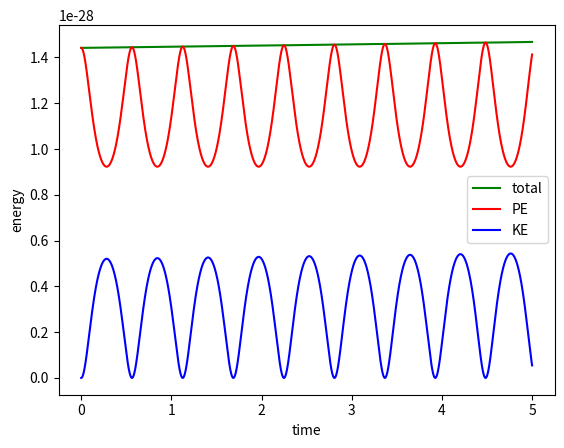

Reproduce this figure in Python.
# -*- coding: utf-8 -*-
"""
Created on Tue Jan 19 21:07:17 2021

@author: drewj
"""

#  ASSUMING E1 ALWAYS STAYS RIGHT AND E2 ALWAYS STAYS LEFT

import math
import numpy as np
from scipy.integrate import odeint
import matplotlib.pyplot as plt
#import matplotlib.animation as animation

#constants
NumElec= 2   #unused so far
eps= 8.854*10**-12   #C^2/(N*m^2)
k= 1/(4*math.pi*eps)   #kg⋅m³⋅s⁻²⋅C^-2
mass= 9.109*10**-31     #kg
elecCharge=-1.602*10**-19  #C

#boundary conditions
xmax=5
xmin=-5

#create electrons
class electron():
    
    def __init__(self,x,v):
        self.xcounter=0
        self.vcounter=0
        self.x=x
        self.v=v
        self.poslist=np.zeros(n)
        self.vellist=np.zeros(n)
       
    def ChangePos(self,xnew,i):     #sets the new current position of the electron
        self.x=xnew
        self.AddPos(xnew,i)
    
    def ChangeVel(self,vnew,i):     #sets the new current vel of the electron
        self.v=vnew
        self.AddVel(vnew,i)
    
    def getPos(self):       #return the electron's position
        return self.x
    
    def getVel(self):       #returns the electron's velocity
        return self.v
    
    def getDistance(self,d2):       #finds the distance from some other position
        return abs(self.x-d2)
    
    def AddPos(self,value,i):       #adds positions to the position array
       self.poslist[i]=value
       self.xcounter+=1
       
    def AddVel(self,value,i):       #adds velocities to the velocity array
       self.vellist[i]=value
       self.vcounter+=1
       
    def getPosListi(self,i):        #returns a sepecific index from the position array
        return self.poslist[i]
    
    def getVelListi(self,i):         #returns a sepecific index from the velocity array
        return self.vellist[i]
    
    def getPosList(self):       #returns the position array
        return self.poslist
    
    def getVelList(self):       #returns the velocity array
        return self.vellist
    
    def getPosVel(self):        #returns the current position and velocity as an array
        return [self.getPos(),self.getVel()]
    
    def CheckPos(self,pos2):        #checks if the electrons is to the left or right of another position
        if(self.x-pos2>0):
            return 1
        else:
            return 0
        
        

#sets the timepoints
n=10000
t=np.linspace(0,5,n)

#creates the electrons
e1=electron(1,0)
e2=electron(-1,0)   

#adds initial values to respective arrays
e1.AddPos(e1.getPos(),0)
e2.AddPos(e2.getPos(),0)

#create arrays to hold values
ke=np.zeros(n)  #kinetic energy
pe=np.zeros(n)  #potential energy
energy=np.zeros(n)  #total energy

#solves ODE with force due to boundary distance as negative
def model1(z,t):
    x1=d1   #sets x1 equal to distance b/w middle
    x2=d2   #sets x2 equal to distance through boundaries
    v=z[1] #sets v equal to 2nd imputed array position
    force1=k*(elecCharge**2)/((x1**2))
    force2=-k*(elecCharge**2)/((x2**2))
    dvdt= (force1+force2)/mass
    dxdt=v
    return[dxdt,dvdt]

#solves ODE with force due to distance b/w middle as negative
def model2(z,t):
    x1=d1
    x2=d2
    v=z[1]
    force1=-k*(elecCharge**2)/((x1**2))
    force2=k*(elecCharge**2)/((x2**2))
    dvdt= (force1+force2)/mass
    dxdt=v
    return[dxdt,dvdt]

#calculates potential energy
def ElecPot(k,Q,dist):
    return (k*Q**2)/(dist)

#calculates kinetic energy
def Kinetic(mass,vel):
    return (1/2)*mass*(vel**2)


#initial energies
ke[0]=0
pe[0]=(k*elecCharge**2)/8+(k*elecCharge**2)/2
energy[0]=ke[0]+pe[0]


#solves the ODEs, records the outputs, and moves forward to the next timestep, repeat
for i in range(1,n):
    
    #find the 2 distances
    d1=e1.getPos()-e2.getPos()
    d2=abs(xmax-e1.getPos())+abs(xmin-e2.getPos())
    
    #solve ODE's
    z= odeint(model1,e1.getPosVel(),t)
    r= odeint(model2,e2.getPosVel(),t)

    #set new positions and velocities
    z0=z[1]
    e1.ChangePos(z0[0],i)
    e1.ChangeVel(z0[1],i)
    
    r0=r[1]
    e2.ChangePos(r0[0],i)
    e2.ChangeVel(r0[1],i)
    
    #finds the new distances(only useful for the energy calculations)
    d2new=abs(xmax-e1.getPos())+abs(xmin-e2.getPos())
    d1new=e1.getPos()-e2.getPos()
    
    #find KE,PE,TE and add to arrays
    ke[i]=Kinetic(mass,e1.getVel())+Kinetic(mass,e2.getVel())
    pe[i]=ElecPot(k,elecCharge,d2new)+ElecPot(k,elecCharge,d1new)
    if(i%10==0):
        print([pe[i]-pe[i-1],ke[i]-ke[i-1]])    #prints DeltaPE and DeltaKE
    energy[i]=ke[i]+pe[i]
    
    
    
    #check if positions hit boundaries
    if e1.getPos()>=xmax:
        e1.ChangePos(xmin,i)
    elif e1.getPos()<=xmin:
        e1.ChangePos(xmax,i)
   
    if e2.getPos()>=xmax:
        e2.ChangePos(xmin,i)
    elif e2.getPos()<=xmin:
        e2.ChangePos(xmax,i)
        
    #print data
    # if i==1:  
    #     print(["Timestep","Position","Velocity"])
    #     print([0,e1.getPosListi(0),e1.getVelListi(0)])
    #     print([0,e2.getPosListi(0),e2.getVelListi(0)])
    # print([i,e1.getPosListi(i),e1.getVelListi(i)])
    #print([i,e2.getPosListi(i),e2.getVelListi(i)])
    

# #plot positions
# plt.plot(t,e1.getPosList(),'r-')
# plt.plot(t,e2.getPosList(),'g-')
# plt.xlabel('time')
# plt.ylabel('position')
# plt.legend(['e1','e2'])
# plt.show()

# #plot velocities
# plt.plot(t,e1.getVelList(),'r--')
# plt.plot(t,e2.getVelList(),'g--')
# plt.xlabel('time')
# plt.ylabel('velocity')
# plt.legend(['e1','e2'])
# plt.show()

#plot energies
plt.plot(t,energy,'g-')
plt.plot(t,pe,'r-')
plt.plot(t,ke,'b-')
plt.xlabel('time')
plt.ylabel('energy')
plt.legend(['total','PE','KE'])
#plt.axis([-0.5,60,0,(1.5)*(10**-28)])
plt.show()

    
    
    
    
    
    
    
    
    
    
    